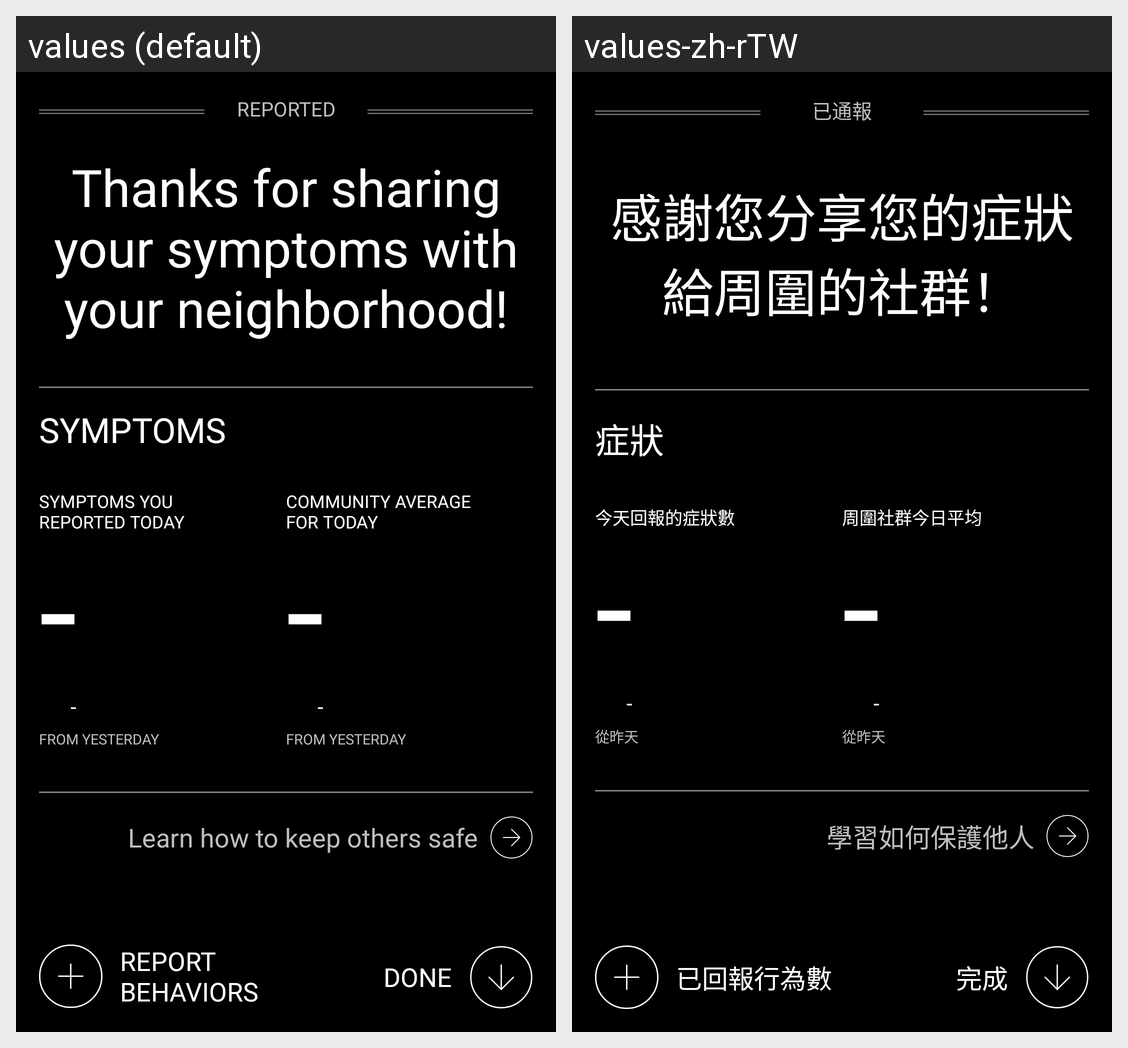

Translations of the strings shown on this Android screen, per locale in the grid:
Android screen res/layout/activity_symptom_metric.xml rendered under 2 locales, left to right: values (default), values-zh-rTW. Device: Nexus 5 (rendered at 1080×1920; each locale shown at half size, 540×960, under a caption strip naming it); theme AppTheme.
Strings drawn on this screen, with the default value and each locale's value (text and hints the layout hard-codes, and strings that could not be matched under every locale, appear in the picture but are not listed):

reported
  values: Reported
  values-zh-rTW: 已通報

thanks_for_sharing_your_symptom
  values: Thanks for sharing your symptoms with your neighborhood!
  values-zh-rTW: 感謝您分享您的症狀給周圍的社群！

symptoms
  values: Symptoms
  values-zh-rTW: 症狀

your_total_for_today
  values: Symptoms you
      reported today
  values-zh-rTW: 今天回報的症狀數

from_yesterday
  values: From yesterday
  values-zh-rTW: 從昨天

community_average_for_today
  values: Community average
      for today
  values-zh-rTW: 周圍社群今日平均

learn_how_to_keep_other_safe
  values: Learn how to keep others safe
  values-zh-rTW: 學習如何保護他人

report_behaviors
  values: Report
      behaviors
  values-zh-rTW: 已回報行為數

done
  values: Done
  values-zh-rTW: 完成
